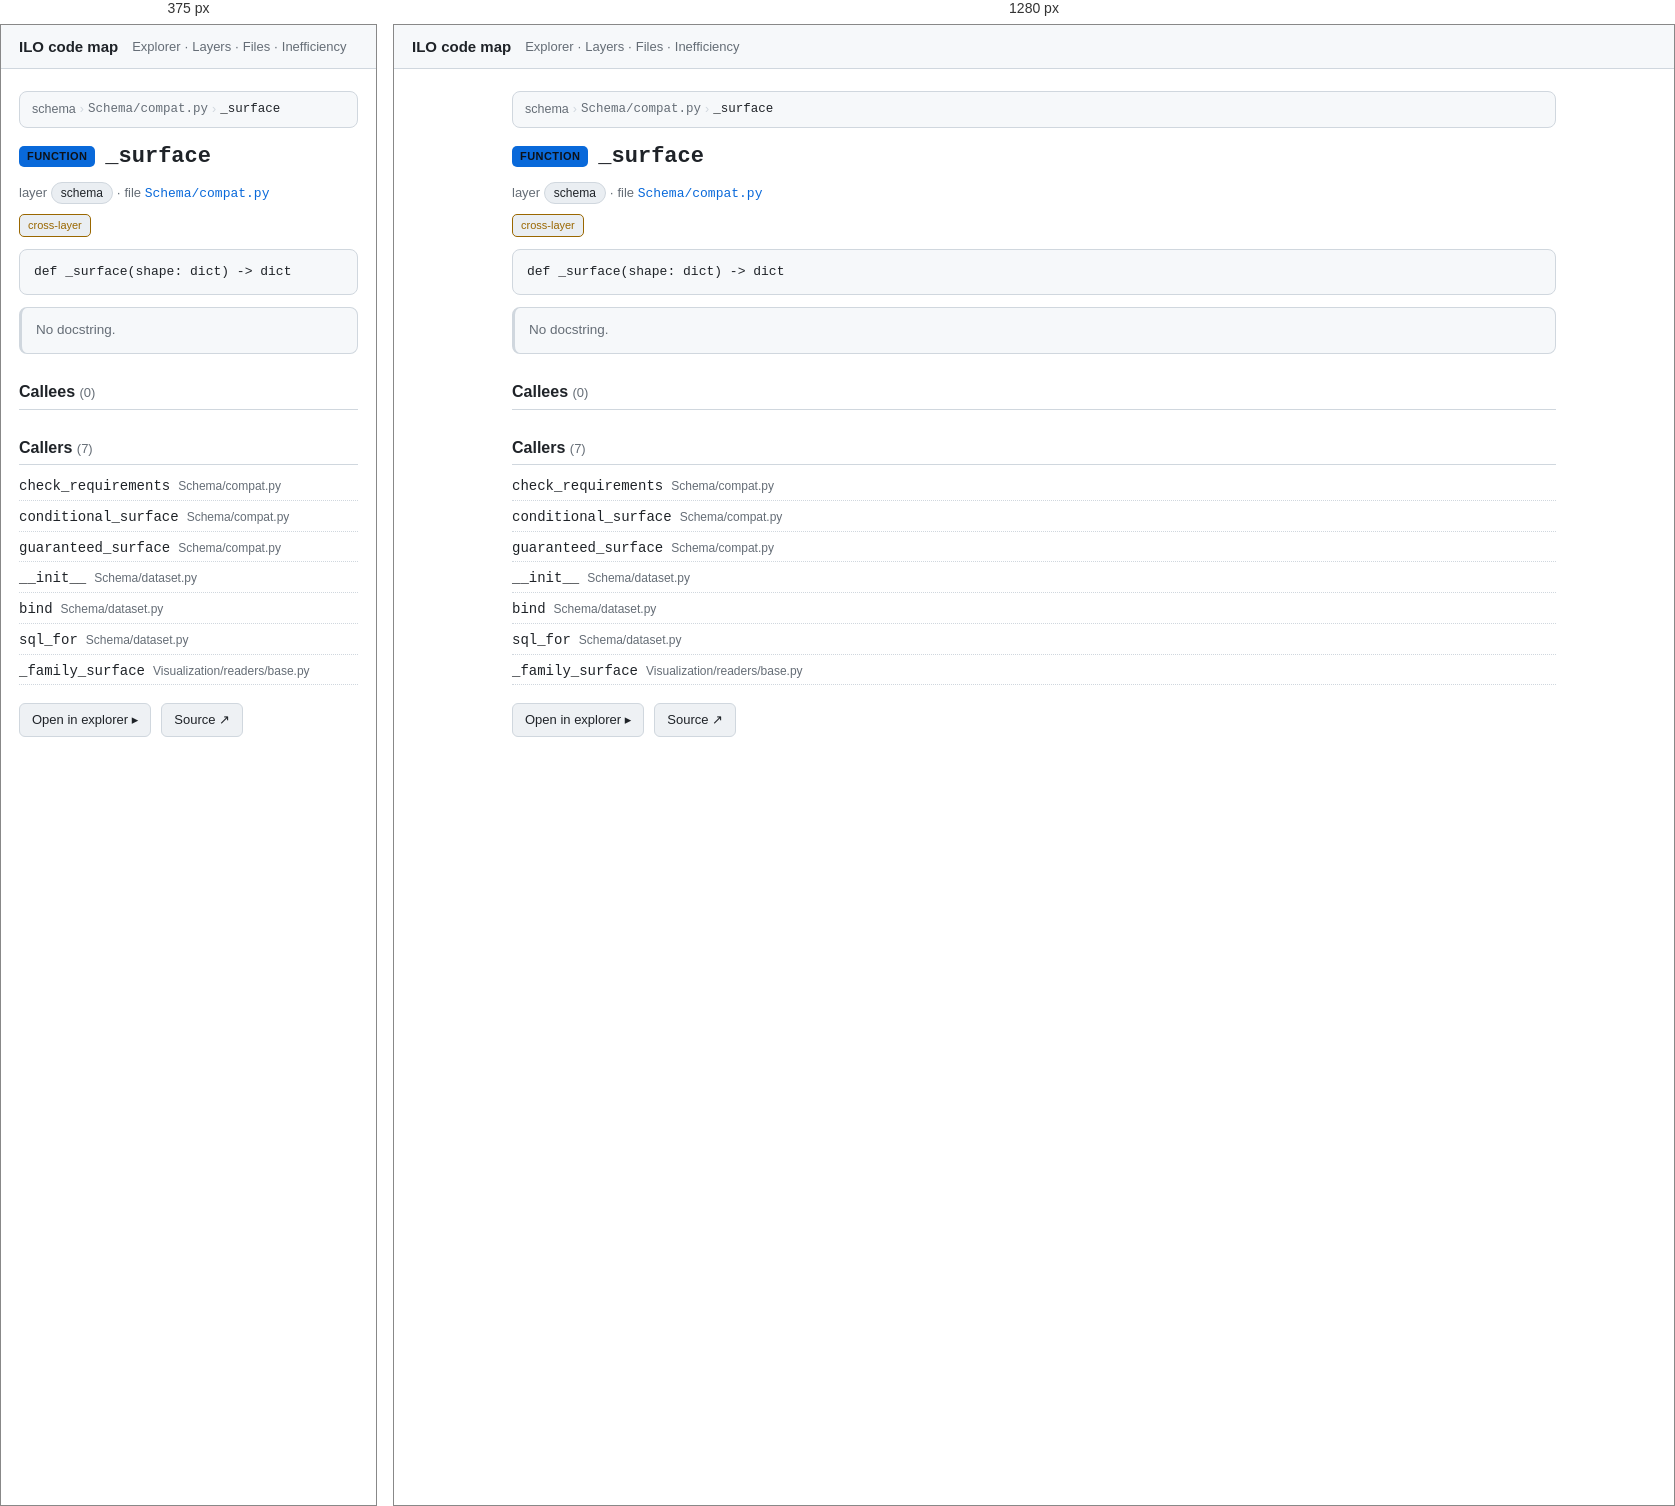
Rendered at 375 px and 1280 px, left to right.

<!-- file: nSchema_compat_py___surface.html -->
<!doctype html>
<html lang="en"><head>
<meta charset="utf-8"><meta name="viewport" content="width=device-width, initial-scale=1">
<title>_surface · ILO code map</title>
<link rel="stylesheet" href="../assets/arch.css">
</head><body>
<header class="topbar">
  <a class="title" href="../index.html">ILO code map</a>
  <nav><a href="../explorer.html">Explorer</a> · <a href="../layers.html">Layers</a> · <a href="../catalog.html">Files</a> · <a href="../inefficiency.html">Inefficiency</a></nav>
</header>
<main>
<article class="node" id="nSchema_compat_py___surface" data-id="Schema/compat.py::_surface">
<nav class="crumbs"><a href="../layers.html">schema</a> <span class="sep">›</span> <a href="../files/nSchema_compat_py.html"><code>Schema/compat.py</code></a> <span class="sep">›</span> <span class="here"><code>_surface</code></span></nav>
<h1><span class="kind kind-function">function</span> <code>_surface</code></h1>
<p class="meta">layer <span class="chip">schema</span> · file <a href="../files/nSchema_compat_py.html"><code>Schema/compat.py</code></a></p>
<div class="badges"><span class="badge crosslayer">cross-layer</span></div>
<pre class="sig"><code>def _surface(shape: dict) -&gt; dict</code></pre>
<section class="doc empty">No docstring.</section>
<section class="rel"><h2>Callees <span class="count">(0)</span></h2></section><section class="rel"><h2>Callers <span class="count">(7)</span></h2><ul><li><a href="nSchema_compat_py__check_requirements.html"><code>check_requirements</code></a> <span class="dim">Schema/compat.py</span></li><li><a href="nSchema_compat_py__conditional_surface.html"><code>conditional_surface</code></a> <span class="dim">Schema/compat.py</span></li><li><a href="nSchema_compat_py__guaranteed_surface.html"><code>guaranteed_surface</code></a> <span class="dim">Schema/compat.py</span></li><li><a href="nSchema_dataset_py__Dataset___init__.html"><code>__init__</code></a> <span class="dim">Schema/dataset.py</span></li><li><a href="nSchema_dataset_py__bind.html"><code>bind</code></a> <span class="dim">Schema/dataset.py</span></li><li><a href="nSchema_dataset_py__sql_for.html"><code>sql_for</code></a> <span class="dim">Schema/dataset.py</span></li><li><a href="nVisualization_readers_base_py___family_surface.html"><code>_family_surface</code></a> <span class="dim">Visualization/readers/base.py</span></li></ul></section>
<p class="actions"><a class="btn" href="../explorer.html?focus=nSchema_compat_py___surface">Open in explorer ▸</a><a class="btn" rel="external" href="https://github.com/EdgyPage/Inventory_Location_Optimizer/blob/main/Schema/compat.py#:~:text=def%20_surface">Source ↗</a></p>
</article>
</main>
</body></html>


/* @media block from arch.css */
@media (max-width: 720px) {
  .explorer { grid-template-columns: 1fr; height: auto; }
  .tree { max-height: 40vh; border-right: none; border-bottom: 1px solid var(--border); }
  .ego-stage { height: 55vh; }
}